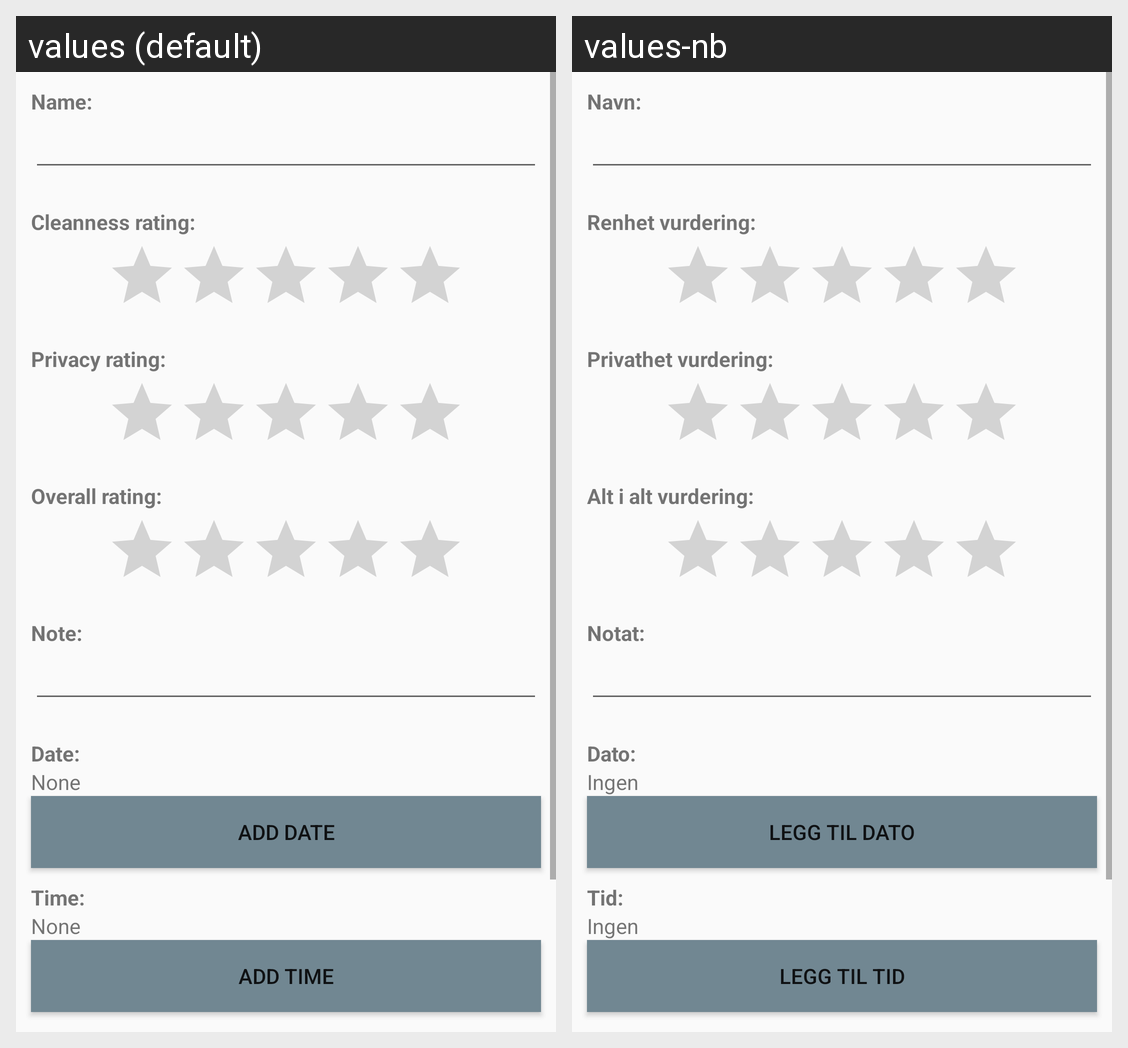

The same Android screen rendered under two of its app's locales, left to right. List the strings drawn on it with the default value and each locale's translation.
Android screen res/layout/activity_custom_poop.xml rendered under 2 locales, left to right: values (default), values-nb. Device: Nexus 5 (rendered at 1080×1920; each locale shown at half size, 540×960, under a caption strip naming it); theme AppTheme.
Strings drawn on this screen, with the default value and each locale's value (text and hints the layout hard-codes, and strings that could not be matched under every locale, appear in the picture but are not listed):

name_of_place
  values: Name:
  values-nb: Navn:

rating_of_place_cleanness
  values: Cleanness rating:
  values-nb: Renhet vurdering:

rating_of_place_privacy
  values: Privacy rating:
  values-nb: Privathet vurdering:

rating_of_place_overall
  values: Overall rating:
  values-nb: Alt i alt vurdering:

add_poop_note
  values: Note:
  values-nb: Notat:

poop_date
  values: Date:
  values-nb: Dato:

none
  values: None
  values-nb: Ingen

add_date_btn
  values: Add date
  values-nb: Legg til dato

poop_time
  values: Time:
  values-nb: Tid:

add_time_btn
  values: Add time
  values-nb: Legg til tid
